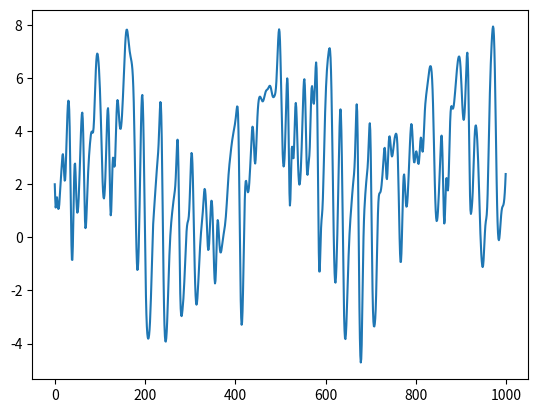

Generate this figure with matplotlib:
import numpy as np
import matplotlib.pyplot as plt
from mpl_toolkits.mplot3d import Axes3D

def Runge_Kutta(u:np.ndarray, dt:float, dif_func):
    """1階の微分方程式に対して4次のルンゲクッタ法で逐次解を与える"""
    du = u
    s1 = dif_func(u/1.0)
    s2 = dif_func(u + s1 * dt / 2.0)
    s3 = dif_func(u + s2 * dt / 2.0)
    s4 = dif_func(u + s3 * dt/ 1.0)
    du += (s1 + s2*2 + s3*2 + s4) * (dt / 6)
    return du

def Lorenz96(u_ini:np.ndarray=np.ones((40,1)), F:float=0.6)->np.ndarray:
    """
    input: u_t(state matrix at time t, dtype:numpy.ndarray(N, 1)),
    F(ext. force term in L96)
    output: u_{t+1}
    """
    
    u_ini = u_ini.astype(np.float64)
    N:int = len(u_ini)
    
    def L96_dif_func(u):
        f = np.zeros((N,1))
        for i in range(0, N):
            f[i,0] = (u[(i+1)%N, 0]-u[(i-2)%N, 0])*u[(i-1)%N]-u[i]+F
        return f
    
    return Runge_Kutta(u_ini, 0.05, L96_dif_func)    

def bulk_Lorenz96(E:np.ndarray):
    for i in range(int(E.shape[1])):
        E[:, i:i+1] = Lorenz96(E[:, i:i+1])
    return E
        
    

if __name__ == '__main__':
    u1_list, u2_list, u3_list = [], [], []
    u_ini = np.array([[2],[3],[5],[0],[8],[5],[6]])
    for time in range(0,1000):
        u1_list.append(u_ini[0, 0])
        u2_list.append(u_ini[1,0])
        u3_list.append(u_ini[2,0])
        u_ini = Lorenz96(u_ini, 6)
        
    
    # ax = plt.figure().add_subplot(projection='3d')
    
    # ax.plot(u1_list, u2_list, u3_list)
    plt.plot(u1_list)
    plt.show()
    
    
        